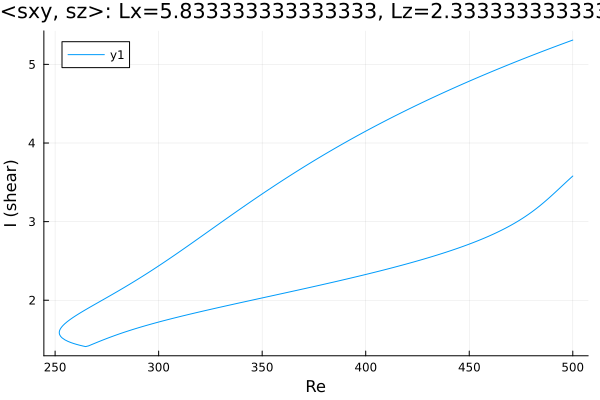

Data behind this chart, as committed beside it:
Re, shear
500.0, 5.309
499.9, 5.309
498.5, 5.295
497.1, 5.282
495.7, 5.268
494.3, 5.254
492.9, 5.24
491.5, 5.226
490, 5.212
488.6, 5.198
487.2, 5.184
485.8, 5.17
484.4, 5.156
483, 5.141
481.6, 5.127
480.1, 5.113
478.7, 5.098
477.3, 5.083
475.9, 5.069
474.5, 5.054
473.1, 5.039
471.7, 5.024
470.2, 5.009
468.8, 4.994
467.4, 4.979
466, 4.964
464.6, 4.949
463.2, 4.933
461.8, 4.918
460.3, 4.902
458.9, 4.887
457.5, 4.871
456.1, 4.855
454.7, 4.839
453.3, 4.823
451.9, 4.807
450.4, 4.791
449, 4.775
447.6, 4.759
446.2, 4.743
444.8, 4.726
443.4, 4.709
442, 4.693
440.5, 4.676
439.1, 4.659
437.7, 4.642
436.3, 4.625
434.9, 4.608
433.5, 4.591
432.1, 4.574
430.6, 4.556
429.2, 4.539
427.8, 4.521
426.4, 4.503
425, 4.485
423.6, 4.467
422.2, 4.449
420.7, 4.431
419.3, 4.413
417.9, 4.394
... 362 more rows
